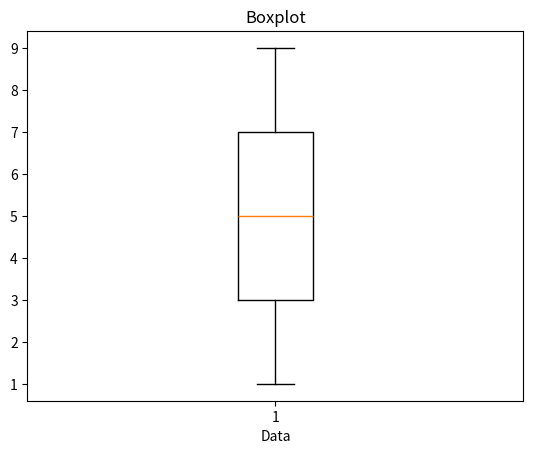

Write the Python code that produced this figure.
import matplotlib.pyplot as plt
import numpy as np

# 导入数据
arr = [1, 2, 3, 4, 5, 6, 7, 8, 9]
# np.random.seed(0)
# data=np.random.normal(size=(100,))
data = np.array(arr)

# 计算第25、50和75百分位数
p25 = np.percentile(data, 25)
p50 = np.percentile(data, 50)
p75 = np.percentile(data, 75)
# 计算最大值最小值
Max = data.max()
Min = data.min()

print("最小值：",Min)
print("第25百分位数：", p25)
print("第50百分位数：", p50)
print("第75百分位数：", p75)
print("最大值：",Max)

# 绘制箱线图
plt.boxplot(data)

# 添加标题和标签
plt.title("Boxplot")
plt.xlabel("Data")

# 显示图形
plt.show()
